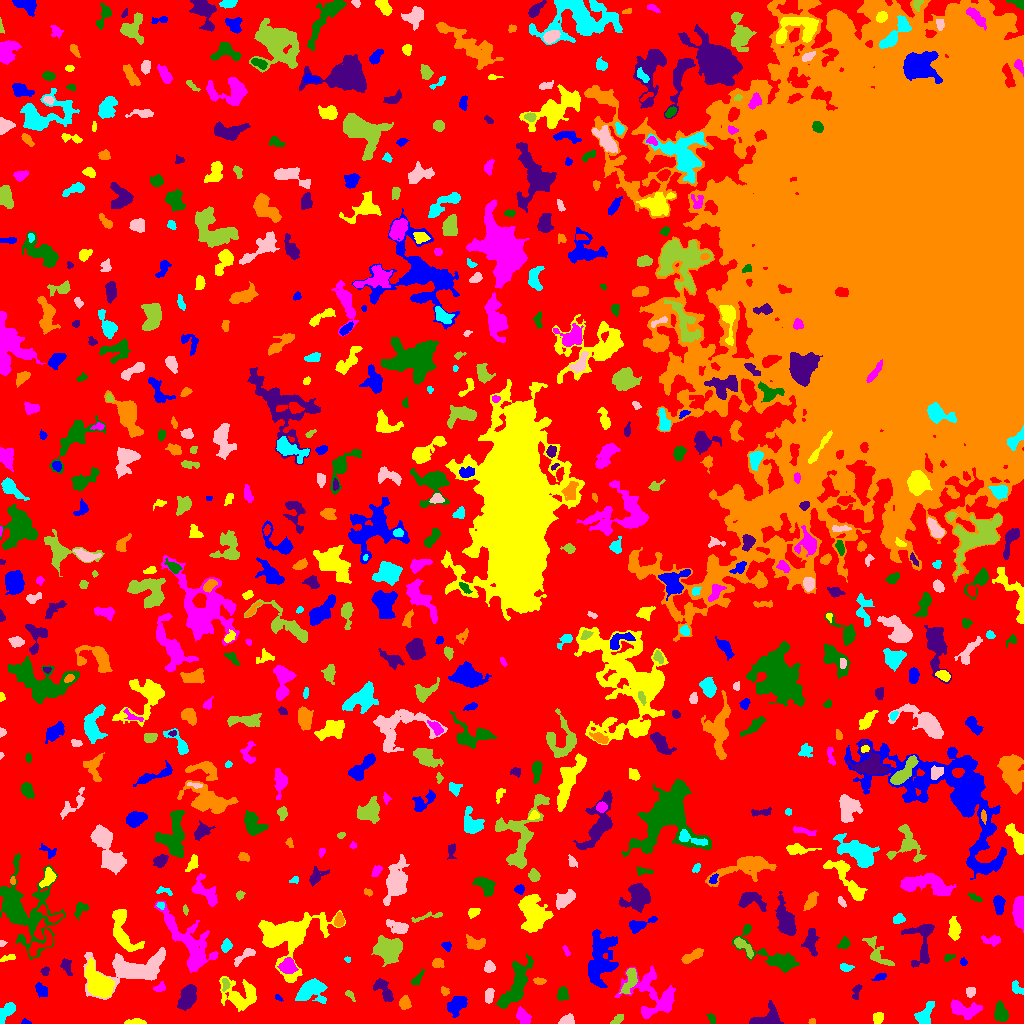

The file beside this chart, header and first rows:
ID, X, Y, A, B, theta, total_flux, mu_max, mu_median, mu_mean, R_fwhm, R_e, R10, R90, x_start, x_end, y_start, y_end, area, greylevel
0, 457.2, 479.1, 314, 257.7, -0.9634, 2221273, 14.0, 3.0, 3.21, 122.4, 241.9, 94.46, 376, 0, 1023, 0, 1023, 691912, 3.21
1, 25.66, 1.319, 2.398, 1.231, -0.1221, 119.0, 5.0, 3.0, 2.705, 2.764, 2.034, 0.7979, 3.192, 21, 31, 0, 5, 44, 8.705
2, 136.4, 1.381, 5.211, 1.285, -0.004201, 417.0, 10.0, 3.0, 4.01, 3.29, 2.932, 1.128, 4.82, 124, 146, 0, 5, 104, 11.01
3, 523, 6.68, 4.199, 2.613, -0.9736, 744.0, 9.0, 4.0, 4.043, 4.951, 4.222, 1.693, 6.531, 516, 531, 0, 17, 184, 10.04
4, 711.5, 4.573, 2.564, 1.427, -1.231, 103.0, 5.0, 1.0, 1.451, 1.954, 2.326, 0.7979, 3.7, 706, 715, 0, 10, 71, 9.451
5, 766.6, 4.818, 7.743, 4.21, 0.3529, 1349, 10.0, 3.0, 3.91, 6.358, 5.412, 2.111, 8.759, 749, 783, 0, 23, 345, 9.91
6, 812.4, 2.048, 1.662, 1.345, -0.1049, 62.0, 3.0, 2.0, 1.55, 2.764, 1.954, 0.7979, 2.877, 808, 815, 0, 5, 40, 9.55
7, 923.7, 6.969, 5.432, 3.232, 1.069, 1035, 11.0, 3.0, 3.862, 4.82, 4.37, 1.693, 7.569, 914, 934, 0, 22, 268, 9.862
8, 567, 2.914, 3.111, 2.271, 0.06674, 594.0, 11.0, 4.0, 4.569, 3.909, 3.192, 1.262, 5.109, 558, 574, 0, 10, 130, 10.57
9, 617.8, 4.005, 3.441, 1.824, 0.5519, 189.0, 4.0, 2.0, 1.969, 4.184, 2.985, 1.128, 4.918, 610, 623, 0, 9, 96, 7.969
10, 97.5, 10.35, 3.309, 2.08, -0.6007, 493.0, 9.0, 4.0, 4.074, 3.989, 3.338, 1.382, 5.232, 90, 103, 5, 15, 121, 11.07
11, 457.2, 19.61, 4.629, 3.233, 0.859, 1611, 18.0, 4.0, 5.461, 4.652, 4.583, 1.693, 7.818, 447, 467, 6, 27, 295, 11.46
12, 878.5, 5.681, 2.676, 2.022, 0.8084, 138.0, 5.0, 1.0, 1.2, 1.954, 2.821, 0.9772, 4.652, 873, 883, 0, 11, 115, 8.2
13, 964.2, 14.01, 8.305, 3.68, -0.1045, 1412, 10.0, 3.0, 3.806, 6.232, 6.103, 2.257, 9.624, 951, 982, 4, 24, 371, 8.806
14, 1001, 9.554, 4.287, 3.093, -1.297, 1338, 13.0, 5.0, 5.894, 5.441, 4.406, 1.784, 7.181, 994, 1008, 2, 23, 227, 10.89
15, 187.9, 26.8, 6.461, 3.51, 1.222, 2279, 12.0, 6.0, 6.143, 7.959, 6.103, 2.459, 9.339, 177, 196, 13, 39, 371, 12.14
16, 404.8, 20.52, 2.934, 2.447, -1.306, 473.0, 8.0, 3.0, 3.403, 4.549, 3.385, 1.262, 5.382, 399, 411, 14, 28, 139, 10.4
17, 5.546, 11.11, 6.159, 2.623, 0.9097, 694.0, 7.0, 3.0, 3.243, 5.293, 4.72, 1.871, 7.136, 0, 15, 0, 21, 214, 9.243
18, 488.9, 28.1, 3.162, 1.899, 1.428, 561.0, 13.0, 4.0, 4.488, 3.09, 3.038, 1.128, 5.109, 485, 494, 20, 35, 125, 12.49
19, 349.9, 28.62, 3.334, 1.502, -0.8561, 108.0, 3.0, 1.0, 1.588, 3.141, 2.585, 0.9772, 4.184, 345, 355, 22, 33, 68, 7.588
20, 134.7, 22.33, 5.336, 2.986, 0.256, 877.0, 8.0, 4.0, 3.685, 6.232, 4.82, 1.871, 7.506, 124, 147, 13, 30, 238, 10.68
21, 278.2, 25.67, 2.201, 1.207, -0.6431, 101.0, 5.0, 2.0, 2.405, 2.459, 2.034, 0.7979, 3.09, 275, 283, 22, 29, 42, 8.405
22, 239.7, 27.13, 9.237, 7.056, -0.2028, 3027, 15.0, 4.0, 4.752, 5.726, 7.313, 2.646, 12.26, 219, 256, 12, 47, 637, 9.752
23, 654.7, 26.3, 14.52, 10.35, -0.7154, 3411, 14.0, 3.0, 3.477, 5.382, 8.831, 2.932, 15.01, 614, 675, 5, 58, 981, 9.477
24, 562.2, 29.33, 3.215, 2.437, 1.405, 445.0, 7.0, 3.0, 3.179, 4.442, 3.523, 1.382, 5.528, 557, 568, 23, 37, 140, 9.179
25, 384, 33.08, 6.981, 2.81, -0.9533, 693.0, 7.0, 2.0, 2.686, 4.918, 4.687, 1.784, 7.59, 373, 393, 22, 45, 258, 9.686
26, 444.7, 32.51, 2.124, 1.796, -0.7859, 131.0, 5.0, 2.0, 1.955, 2.257, 2.257, 0.7979, 3.989, 441, 449, 28, 37, 67, 7.955
27, 1016, 35.3, 3.635, 2.414, -0.9962, 206.0, 6.0, 1.0, 1.761, 2.985, 3.038, 0.9772, 5.293, 1012, 1023, 29, 43, 117, 7.761
28, 970.9, 31.52, 2.434, 2.062, 0.611, 163.0, 4.0, 2.0, 1.772, 4.297, 2.877, 1.128, 4.26, 966, 975, 26, 36, 92, 8.772
29, 630.1, 44.12, 7.41, 2.745, 1.224, 1089, 12.0, 4.0, 4.304, 4.514, 4.951, 1.871, 7.777, 619, 637, 30, 55, 253, 12.3
30, 713.9, 41.24, 2.737, 2.098, 1.188, 384.0, 7.0, 4.0, 3.765, 4.068, 3.09, 1.262, 4.82, 709, 719, 35, 47, 102, 9.765
31, 41.19, 33.67, 3.703, 2.379, -0.8197, 401.0, 6.0, 3.0, 2.785, 5.14, 3.656, 1.493, 5.698, 35, 47, 26, 41, 144, 8.785
32, 97.78, 40.58, 8.669, 4.539, -0.9384, 3748, 15.0, 5.0, 5.553, 7.899, 7.485, 2.932, 12.21, 84, 114, 26, 66, 675, 13.55
33, 160.3, 36.26, 2.852, 2.172, 0.5673, 245.0, 6.0, 2.0, 2.692, 3.656, 2.877, 1.128, 4.618, 153, 165, 32, 42, 91, 10.69
34, 417.4, 44.79, 4.523, 1.776, 0.9085, 340.0, 6.0, 3.0, 3.148, 4.618, 3.338, 1.262, 5.262, 411, 424, 39, 54, 108, 8.148
35, 856.4, 31.63, 4.303, 1.988, 1.317, 309.0, 5.0, 3.0, 3.0, 4.618, 3.432, 1.382, 5.202, 852, 862, 24, 39, 103, 8.0
36, 539.1, 42.34, 3.076, 1.621, -0.07371, 204.0, 5.0, 3.0, 2.55, 3.7, 2.877, 1.128, 4.334, 533, 546, 39, 46, 80, 8.55
37, 311.9, 33.12, 7.54, 5.292, 0.2925, 2264, 11.0, 4.0, 4.537, 7.114, 6.979, 2.646, 11.04, 295, 327, 20, 45, 499, 9.537
38, 133.9, 55.17, 19.32, 7.974, 0.1613, 6113, 14.0, 4.0, 4.974, 10.63, 10.59, 4.068, 17.03, 83, 165, 24, 76, 1229, 9.974
39, 225.9, 39.33, 3.012, 1.793, 1.516, 141.0, 6.0, 1.0, 1.659, 2.459, 2.459, 0.7979, 4.107, 222, 230, 32, 45, 85, 11.66
40, 331, 51.89, 1.532, 1.323, 0.1257, 88.0, 5.0, 2.0, 2.378, 2.326, 1.693, 0.5642, 2.706, 327, 334, 49, 55, 37, 9.378
41, 880.4, 46.43, 3.374, 1.569, 0.3325, 161.0, 5.0, 2.0, 1.917, 2.764, 2.646, 0.9772, 4.442, 871, 886, 43, 50, 84, 8.917
42, 288.5, 88.46, 15.14, 10.86, 0.3478, 12294, 30.0, 5.0, 7.406, 8.519, 10.6, 3.827, 18.99, 258, 345, 41, 113, 1660, 12.41
43, 287.9, 57.56, 4.11, 3.468, 0.3457, 710.0, 7.0, 3.0, 3.114, 5.293, 4.583, 1.871, 7.291, 277, 298, 50, 66, 228, 11.11
44, 514.5, 36.63, 15.12, 4.866, 1.125, 2276, 10.0, 3.0, 3.109, 7.442, 8.019, 2.985, 12.88, 495, 533, 15, 70, 732, 9.109
45, 44.98, 52.34, 2.145, 1.868, 0.9746, 155.0, 4.0, 2.0, 2.279, 3.827, 2.585, 0.9772, 3.949, 40, 49, 48, 57, 68, 8.279
46, 438, 60.49, 2.783, 2.104, 0.1427, 480.0, 10.0, 4.0, 4.571, 3.827, 2.985, 1.128, 4.886, 432, 444, 56, 65, 105, 11.57
47, 845.3, 56.15, 3.345, 1.727, -0.1312, 185.0, 5.0, 2.0, 1.989, 2.821, 2.877, 1.128, 4.754, 840, 854, 52, 60, 93, 8.989
48, 489.2, 56.52, 2.611, 2.437, -1.228, 463.0, 10.0, 3.0, 3.991, 3.785, 3.192, 1.262, 5.109, 484, 495, 51, 63, 116, 9.991
49, 388.6, 74.65, 5.579, 4.682, 0.002447, 7209, 42.0, 8.0, 11.98, 6.433, 6.232, 2.394, 10.45, 371, 402, 57, 88, 602, 17.98
50, 735.3, 50.36, 8.181, 3.065, -0.9885, 980.0, 8.0, 3.0, 3.603, 6.206, 4.918, 1.954, 7.959, 723, 745, 40, 69, 272, 9.603
51, 963.4, 61.3, 1.91, 1.732, -0.6875, 99.0, 3.0, 2.0, 1.904, 3.192, 2.257, 0.9772, 3.613, 960, 967, 58, 66, 52, 7.904
52, 8.29, 65.78, 4.228, 1.428, 0.2527, 138.0, 3.0, 2.0, 1.624, 3.7, 2.932, 1.128, 4.618, 0, 15, 62, 69, 85, 7.624
53, 188.2, 80.53, 20.25, 7.097, -0.9277, 4754, 12.0, 4.0, 4.039, 9.39, 10.6, 3.949, 16.99, 154, 218, 51, 122, 1177, 10.04
54, 948.1, 66.16, 2.522, 1.484, 0.2857, 90.0, 3.0, 1.0, 1.406, 2.932, 2.257, 0.7979, 3.656, 944, 955, 62, 69, 64, 9.406
55, 66.39, 56.97, 4.447, 2.573, -1.283, 230.0, 3.0, 2.0, 1.667, 5.202, 4.029, 1.493, 5.917, 60, 72, 48, 65, 138, 8.667
56, 691.3, 66.88, 6.046, 2.086, 0.4552, 697.0, 8.0, 3.0, 3.538, 5.323, 4.297, 1.596, 6.91, 681, 703, 60, 75, 197, 10.54
57, 347.6, 64.02, 1.416, 1.271, -0.5539, 87.0, 6.0, 2.0, 2.486, 2.185, 1.596, 0.5642, 2.706, 344, 350, 61, 67, 35, 9.486
58, 244.5, 67.5, 7.429, 2.202, 0.6149, 550.0, 6.0, 3.0, 3.313, 6.232, 4.37, 1.693, 6.555, 234, 255, 57, 75, 166, 8.313
59, 878.1, 70.14, 10.68, 3.808, -0.9154, 552.0, 5.0, 2.0, 1.764, 4.406, 5.528, 1.954, 8.593, 862, 894, 58, 87, 313, 7.764
... 631 more rows
